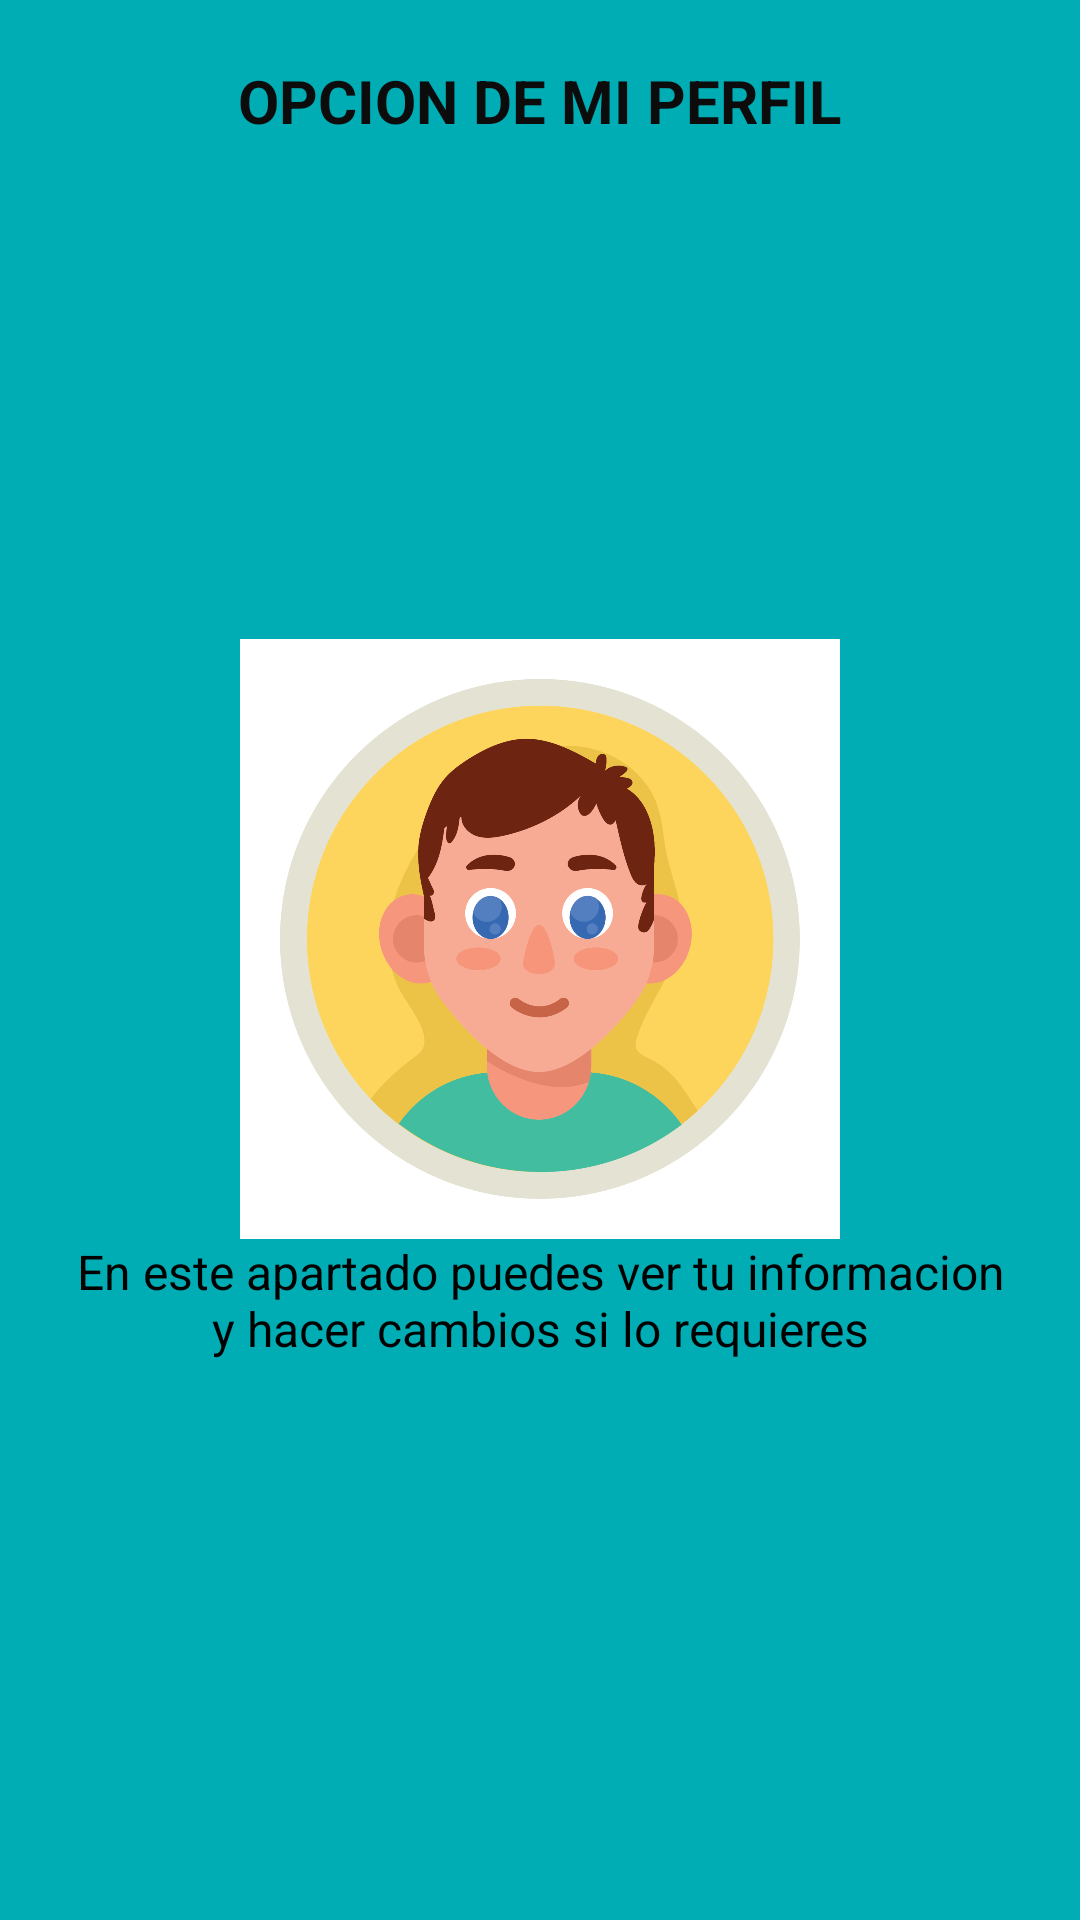

Here is an Android app screen rendered from its layout file. Give the layout XML and the strings, colors and styles it references.
<!-- AndroidManifest.xml: application theme Theme.Android_Todes -->
<!-- res/layout/activity_main_mi_perfil.xml -->
<?xml version="1.0" encoding="utf-8"?>
<androidx.constraintlayout.widget.ConstraintLayout xmlns:android="http://schemas.android.com/apk/res/android"
    xmlns:app="http://schemas.android.com/apk/res-auto"
    xmlns:app2="http://schemas.android.com/apk/res-auto"
    xmlns:tools="http://schemas.android.com/tools"
    android:layout_width="match_parent"
    android:layout_height="match_parent"
    tools:context=".MainActivityMiPerfil"
    android:background="@color/azulfront">
    <RelativeLayout
        android:layout_width="match_parent"
        android:layout_height="match_parent"
        android:orientation="vertical"
        android:gravity="center"
        app2:layout_constraintBottom_toBottomOf="parent"
        app2:layout_constraintEnd_toEndOf="parent"
        app2:layout_constraintStart_toStartOf="parent"
        app2:layout_constraintTop_toTopOf="parent">

        <LinearLayout
            android:id="@+id/linearLayout"
            android:layout_width="match_parent"
            android:layout_height="wrap_content"
            android:gravity="center"
            android:orientation="vertical"
            app:layout_constraintEnd_toEndOf="parent"
            app:layout_constraintStart_toStartOf="parent"
            app:layout_constraintTop_toTopOf="parent">

            <TextView
                android:id="@+id/textView3"
                android:layout_width="wrap_content"
                android:layout_height="wrap_content"
                android:layout_alignParentTop="true"
                android:layout_marginTop="20dp"
                android:drawableTint="#2FCAC5"
                android:text="OPCION DE MI PERFIL"
                android:textAlignment="center"
                android:textAllCaps="false"
                android:textColor="#0C0C0C"
                android:textColorHighlight="@color/black"
                android:textColorLink="#00BCD4"
                android:textSize="20sp"
                android:textStyle="bold"
                app:layout_constraintEnd_toEndOf="parent"
                app:layout_constraintHorizontal_bias="0.498"
                app:layout_constraintStart_toStartOf="parent"
                app:layout_constraintTop_toTopOf="parent" />
        </LinearLayout>

        <LinearLayout
            android:layout_width="match_parent"
            android:layout_height="wrap_content"
            android:layout_below="@+id/linearLayout"
            android:layout_alignParentStart="true"
            android:layout_alignParentEnd="true"
            android:layout_alignParentBottom="true"
            android:layout_marginStart="20dp"
            android:layout_marginTop="0dp"
            android:layout_marginEnd="20dp"
            android:layout_marginBottom="0dp"
            android:gravity="center"
            android:orientation="vertical"
            app:layout_constraintEnd_toStartOf="@+id/imageButtonCR2"
            app:layout_constraintStart_toEndOf="@+id/imageButtonCR1"
            app:layout_constraintTop_toBottomOf="@+id/linearLayout">

            <ScrollView
                android:layout_width="wrap_content"
                android:layout_height="wrap_content"
                android:layout_marginStart="0dp"
                android:layout_marginTop="0dp"
                android:layout_marginEnd="0dp"
                android:gravity="center">

                <LinearLayout
                    android:id="@+id/linearLayoutCamposForm"
                    android:layout_width="wrap_content"
                    android:layout_height="wrap_content"
                    android:layout_marginStart="4dp"
                    android:layout_marginEnd="4dp"
                    android:gravity="center"
                    android:orientation="vertical">


                    <ImageView
                        android:id="@+id/imageView2"
                        android:layout_width="match_parent"
                        android:layout_height="200dp"
                        android:layout_below="@+id/textView3"
                        android:layout_marginTop="0dp"
                        app:layout_constraintEnd_toEndOf="parent"
                        app:layout_constraintStart_toStartOf="parent"
                        app:layout_constraintTop_toBottomOf="@+id/textView3"
                        app:srcCompat="@drawable/perfil" />

                    <TextView
                        android:id="@+id/textView2"
                        android:layout_width="match_parent"
                        android:layout_height="wrap_content"
                        android:layout_alignParentBottom="true"
                        android:layout_marginBottom="20dp"
                        android:text="En este apartado puedes ver tu informacion y hacer cambios si lo requieres"
                        android:textAlignment="center"
                        android:textColor="#000000"
                        android:textSize="16sp"
                        app:layout_constraintEnd_toEndOf="parent"
                        app:layout_constraintStart_toStartOf="parent"
                        app:layout_constraintTop_toBottomOf="@+id/imageView" />
                </LinearLayout>
            </ScrollView>
        </LinearLayout>

        <ImageButton
            android:id="@+id/imageButtonCR2"
            android:layout_width="wrap_content"
            android:layout_height="wrap_content"
            android:layout_alignParentEnd="true"
            android:layout_alignParentBottom="true"
            android:layout_marginStart="0dp"
            android:layout_marginEnd="0dp"
            android:layout_marginBottom="200dp"
            android:background="#00FFFFFF"
            android:foregroundGravity="center"
            android:onClick="Siguiente"
            app:layout_constraintBottom_toBottomOf="parent"
            app:layout_constraintEnd_toEndOf="parent"
            app:layout_constraintStart_toStartOf="parent"
            app:srcCompat="@drawable/siguiente" />

        <ImageButton
            android:id="@+id/imageButtonCR1"
            android:layout_width="wrap_content"
            android:layout_height="wrap_content"
            android:layout_alignParentStart="true"
            android:layout_alignParentBottom="true"
            android:layout_marginStart="0dp"
            android:layout_marginEnd="0dp"
            android:layout_marginBottom="200dp"
            android:background="#00FFFFFF"
            android:foregroundGravity="center"
            android:onClick="Anterior"
            app:layout_constraintBottom_toBottomOf="parent"
            app:layout_constraintStart_toStartOf="parent"
            app:srcCompat="@drawable/atras" />

    </RelativeLayout></androidx.constraintlayout.widget.ConstraintLayout>
<!-- resources referenced by this layout -->
<resources>
  <color name="azulfront">#00ADB5</color>
  <color name="black">#FF000000</color>
  <!-- drawable perfil: jpg bitmap (drawable, 213294 bytes) -->
  <style name="Theme.Android_Todes" parent="Theme.MaterialComponents.DayNight.DarkActionBar">
          
          <item name="colorPrimary">@color/purple_500</item>
          <item name="colorPrimaryVariant">@color/purple_700</item>
          <item name="colorOnPrimary">@color/white</item>
          
          <item name="colorSecondary">@color/teal_200</item>
          <item name="colorSecondaryVariant">@color/teal_700</item>
          <item name="colorOnSecondary">@color/black</item>
          
          <item name="android:statusBarColor" tools:targetApi="l">?attr/colorPrimaryVariant</item>
          
      </style>
  <color name="purple_500">#FF6200EE</color>
  <color name="purple_700">#FF3700B3</color>
  <color name="white">#FFFFFFFF</color>
  <color name="teal_200">#FF03DAC5</color>
  <color name="teal_700">#FF018786</color>
</resources>
